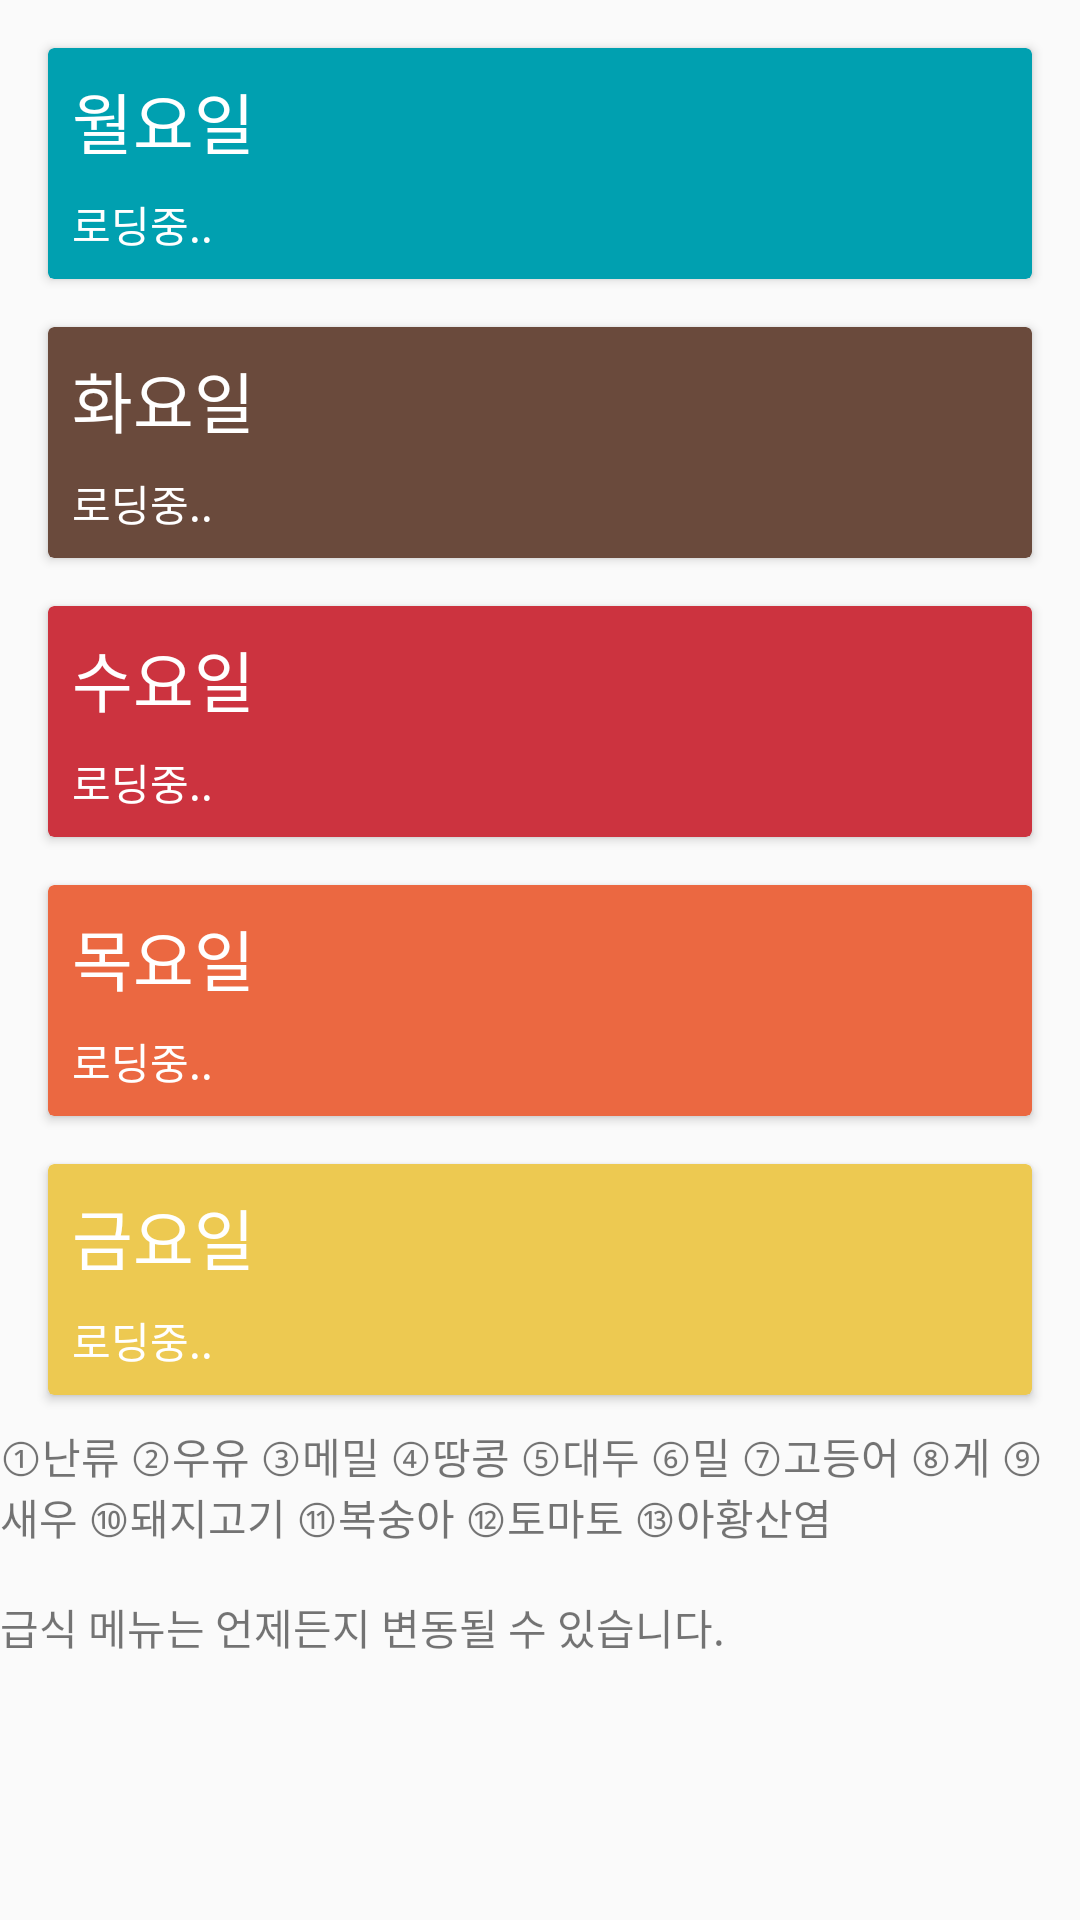

Here is an Android app screen rendered from its layout file. Give the layout XML and the strings, colors and styles it references.
<!-- AndroidManifest.xml: application theme AppTheme -->
<!-- res/layout/dinnerfrag.xml -->
<ScrollView xmlns:android="http://schemas.android.com/apk/res/android"
    android:layout_width="fill_parent"
    android:layout_height="wrap_content" >

    <LinearLayout
        xmlns:android="http://schemas.android.com/apk/res/android"
        xmlns:card_view="http://schemas.android.com/apk/res-auto"
        android:layout_width="match_parent"
        android:layout_height="match_parent"
        android:orientation="vertical" >

        <android.support.v7.widget.CardView
            android:layout_width="match_parent"
            android:layout_height="wrap_content"
            android:layout_marginTop="16dp"
            android:layout_marginLeft="16dp"
            android:layout_marginRight="16dp"
            android:foreground="?selectableItemBackground"
            android:layout_weight="1"
            card_view:cardBackgroundColor="@color/mon">

            <LinearLayout
                android:layout_width="match_parent"
                android:layout_height="wrap_content"
                android:orientation="vertical"
                android:padding="8dp">

                <TextView
                    android:layout_width="wrap_content"
                    android:layout_height="wrap_content"
                    android:text="@string/monday"
                    android:textAppearance="?android:attr/textAppearanceLarge"
                    android:textColor="@android:color/white" />

                <TextView
                    android:layout_width="wrap_content"
                    android:layout_height="wrap_content"
                    android:text="@string/wait"
                    android:layout_marginTop="8dp"
                    android:id="@+id/monday"
                    android:textColor="@android:color/white"/>

            </LinearLayout>
        </android.support.v7.widget.CardView>

        <android.support.v7.widget.CardView
            android:layout_width="match_parent"
            android:layout_height="wrap_content"
            android:layout_marginTop="16dp"
            android:layout_marginLeft="16dp"
            android:layout_marginRight="16dp"
            android:foreground="?selectableItemBackground"
            android:layout_weight="1"
            card_view:cardBackgroundColor="@color/tue">

            <LinearLayout
                android:layout_width="match_parent"
                android:layout_height="wrap_content"
                android:orientation="vertical"
                android:padding="8dp">

                <TextView
                    android:layout_width="wrap_content"
                    android:layout_height="wrap_content"
                    android:text="@string/tuesday"
                    android:textAppearance="?android:attr/textAppearanceLarge"
                    android:textColor="@android:color/white" />

                <TextView
                    android:layout_width="wrap_content"
                    android:layout_height="wrap_content"
                    android:text="@string/wait"
                    android:layout_marginTop="8dp"
                    android:id="@+id/tuesday"
                    android:textColor="@android:color/white"/>

            </LinearLayout>
        </android.support.v7.widget.CardView>

        <android.support.v7.widget.CardView
            android:layout_width="match_parent"
            android:layout_height="wrap_content"
            android:layout_marginTop="16dp"
            android:layout_marginLeft="16dp"
            android:layout_marginRight="16dp"
            android:foreground="?selectableItemBackground"
            android:layout_weight="1"
            card_view:cardBackgroundColor="@color/wed">

            <LinearLayout
                android:layout_width="match_parent"
                android:layout_height="wrap_content"
                android:orientation="vertical"
                android:padding="8dp">

                <TextView
                    android:layout_width="wrap_content"
                    android:layout_height="wrap_content"
                    android:text="@string/wednesday"
                    android:textAppearance="?android:attr/textAppearanceLarge"
                    android:textColor="@android:color/white" />

                <TextView
                    android:layout_width="wrap_content"
                    android:layout_height="wrap_content"
                    android:text="@string/wait"
                    android:layout_marginTop="8dp"
                    android:id="@+id/wednesday"
                    android:textColor="@android:color/white"/>

            </LinearLayout>
        </android.support.v7.widget.CardView>

        <android.support.v7.widget.CardView
            android:layout_width="match_parent"
            android:layout_height="wrap_content"
            android:layout_marginTop="16dp"
            android:layout_marginLeft="16dp"
            android:layout_marginRight="16dp"
            android:foreground="?selectableItemBackground"
            android:layout_weight="1"
            card_view:cardBackgroundColor="@color/thu">

            <LinearLayout
                android:layout_width="match_parent"
                android:layout_height="wrap_content"
                android:orientation="vertical"
                android:padding="8dp">

                <TextView
                    android:layout_width="wrap_content"
                    android:layout_height="wrap_content"
                    android:text="@string/thursday"
                    android:textAppearance="?android:attr/textAppearanceLarge"
                    android:textColor="@android:color/white" />

                <TextView
                    android:layout_width="wrap_content"
                    android:layout_height="wrap_content"
                    android:text="@string/wait"
                    android:layout_marginTop="8dp"
                    android:id="@+id/thursday"
                    android:textColor="@android:color/white"/>

            </LinearLayout>
        </android.support.v7.widget.CardView>

        <android.support.v7.widget.CardView
            android:layout_width="match_parent"
            android:layout_height="wrap_content"
            android:layout_marginTop="16dp"
            android:layout_marginLeft="16dp"
            android:layout_marginRight="16dp"
            android:foreground="?selectableItemBackground"
            android:layout_weight="1"
            card_view:cardBackgroundColor="@color/fri">

            <LinearLayout
                android:layout_width="match_parent"
                android:layout_height="wrap_content"
                android:orientation="vertical"
                android:padding="8dp">

                <TextView
                    android:layout_width="wrap_content"
                    android:layout_height="wrap_content"
                    android:text="@string/friday"
                    android:textAppearance="?android:attr/textAppearanceLarge"
                    android:textColor="@android:color/white" />

                <TextView
                    android:layout_width="wrap_content"
                    android:layout_height="wrap_content"
                    android:text="@string/wait"
                    android:layout_marginTop="8dp"
                    android:id="@+id/friday"
                    android:textColor="@android:color/white"/>

            </LinearLayout>
        </android.support.v7.widget.CardView>
        <TextView
            android:layout_width="match_parent"
            android:layout_height="match_parent"
            android:textAppearance="?android:attr/textAppearanceSmall"
            android:text="@string/Al"
            android:id="@+id/AlText"
            android:layout_marginTop="10dp"
            android:layout_marginBottom="8dp"/>
    </LinearLayout>
</ScrollView>
<!-- resources referenced by this layout -->
<resources>
  <color name="fri">#EDC951</color>
  <color name="mon">#00A0B0</color>
  <color name="thu">#EB6841</color>
  <color name="tue">#6A4A3C</color>
  <color name="wed">#CC333F</color>
  <string name="Al">①난류 ②우유 ③메밀 ④땅콩 ⑤대두 ⑥밀 ⑦고등어 ⑧게 ⑨새우 ⑩돼지고기 ⑪복숭아 ⑫토마토 ⑬아황산염\n\n급식 메뉴는 언제든지 변동될 수 있습니다.</string>
  <string name="friday">금요일</string>
  <string name="monday">월요일</string>
  <string name="thursday">목요일</string>
  <string name="tuesday">화요일</string>
  <string name="wait">로딩중..</string>
  <string name="wednesday">수요일</string>
  <style name="AppTheme" parent="Theme.AppCompat.Light.DarkActionBar">
          
          <item name="colorPrimary">@color/colorPrimary</item>
          <item name="colorPrimaryDark">@color/colorPrimaryDark</item>
          <item name="colorAccent">@color/colorAccent</item>
      </style>
  <color name="colorPrimary">#2196F3</color>
  <color name="colorPrimaryDark">#42A5F5</color>
  <color name="colorAccent">#00BCD4</color>
</resources>
